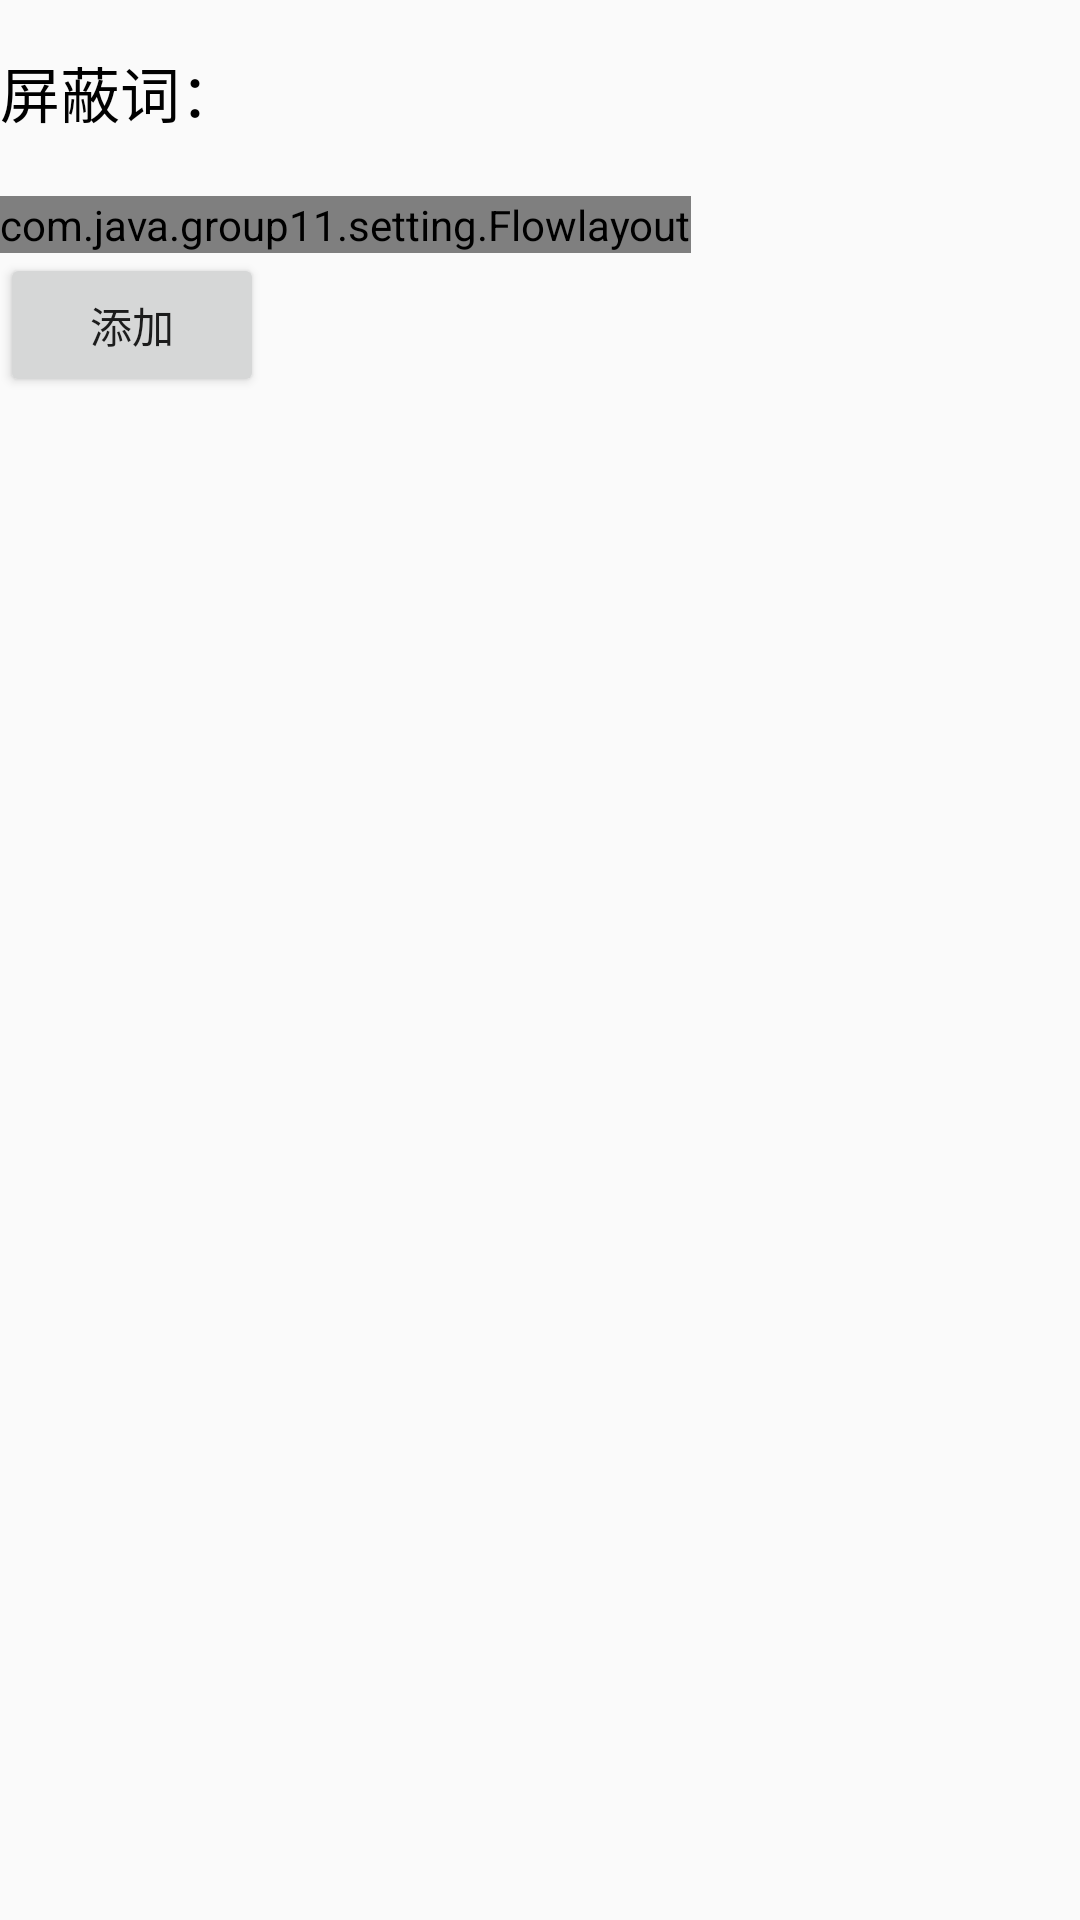

Android layout source for this screen:
<!-- AndroidManifest.xml: application theme AppTheme -->
<!-- res/layout/not_show_words.xml -->
<LinearLayout xmlns:android="http://schemas.android.com/apk/res/android"
    xmlns:tools="http://schemas.android.com/tools"
    android:layout_width="fill_parent"
    android:layout_height="fill_parent"
    android:orientation="vertical"
    android:layout_marginTop="20sp"
    android:layout_marginBottom="60sp">

    <TextView
        android:id="@+id/tag_title"
        android:layout_width="match_parent"
        android:layout_height="wrap_content"
        android:paddingTop="16.0dip"
        android:text="屏蔽词："
        android:textSize="20sp"
        android:textColor="@color/setting_title"/>
    <com.java.group11.setting.Flowlayout
        android:id="@+id/tag_layout"
        android:layout_width="wrap_content"
        android:layout_height="wrap_content"

        android:layout_marginTop="20dp">
    </com.java.group11.setting.Flowlayout>

    <Button
        android:id="@+id/btn_sure"
        android:layout_width="wrap_content"
        android:layout_height="wrap_content"
        android:text="添加"
        />

</LinearLayout>
<!-- resources referenced by this layout -->
<resources>
  <color name="setting_title">#000000</color>
  <style name="AppTheme" parent="Theme.AppCompat.Light.DarkActionBar">
          
          <item name="colorPrimary">@color/colorPrimary</item>
          <item name="colorPrimaryDark">@color/colorPrimaryDark</item>
          <item name="colorAccent">@color/colorAccent</item>
          <item name="cv_initial_background">@color/cv_initial_background</item>
          <item name="fl_initial_background">@color/fl_initial_background</item>
          <item name="tab_text_color">@color/tab_text_color</item>
          <item name="text_color">@color/text_color</item>
          <item name="text_divider">@color/text_divider</item>
      </style>
  <color name="colorPrimary">#4CAF50</color>
  <color name="colorPrimaryDark">#326917</color>
  <color name="colorAccent">#FF4081</color>
  <color name="cv_initial_background">#FFFFFF</color>
  <color name="fl_initial_background">#E0E0E0</color>
  <color name="tab_text_color">#FFFFFF</color>
  <color name="text_color">#727272</color>
  <color name="text_divider">#B6B6B6</color>
</resources>
